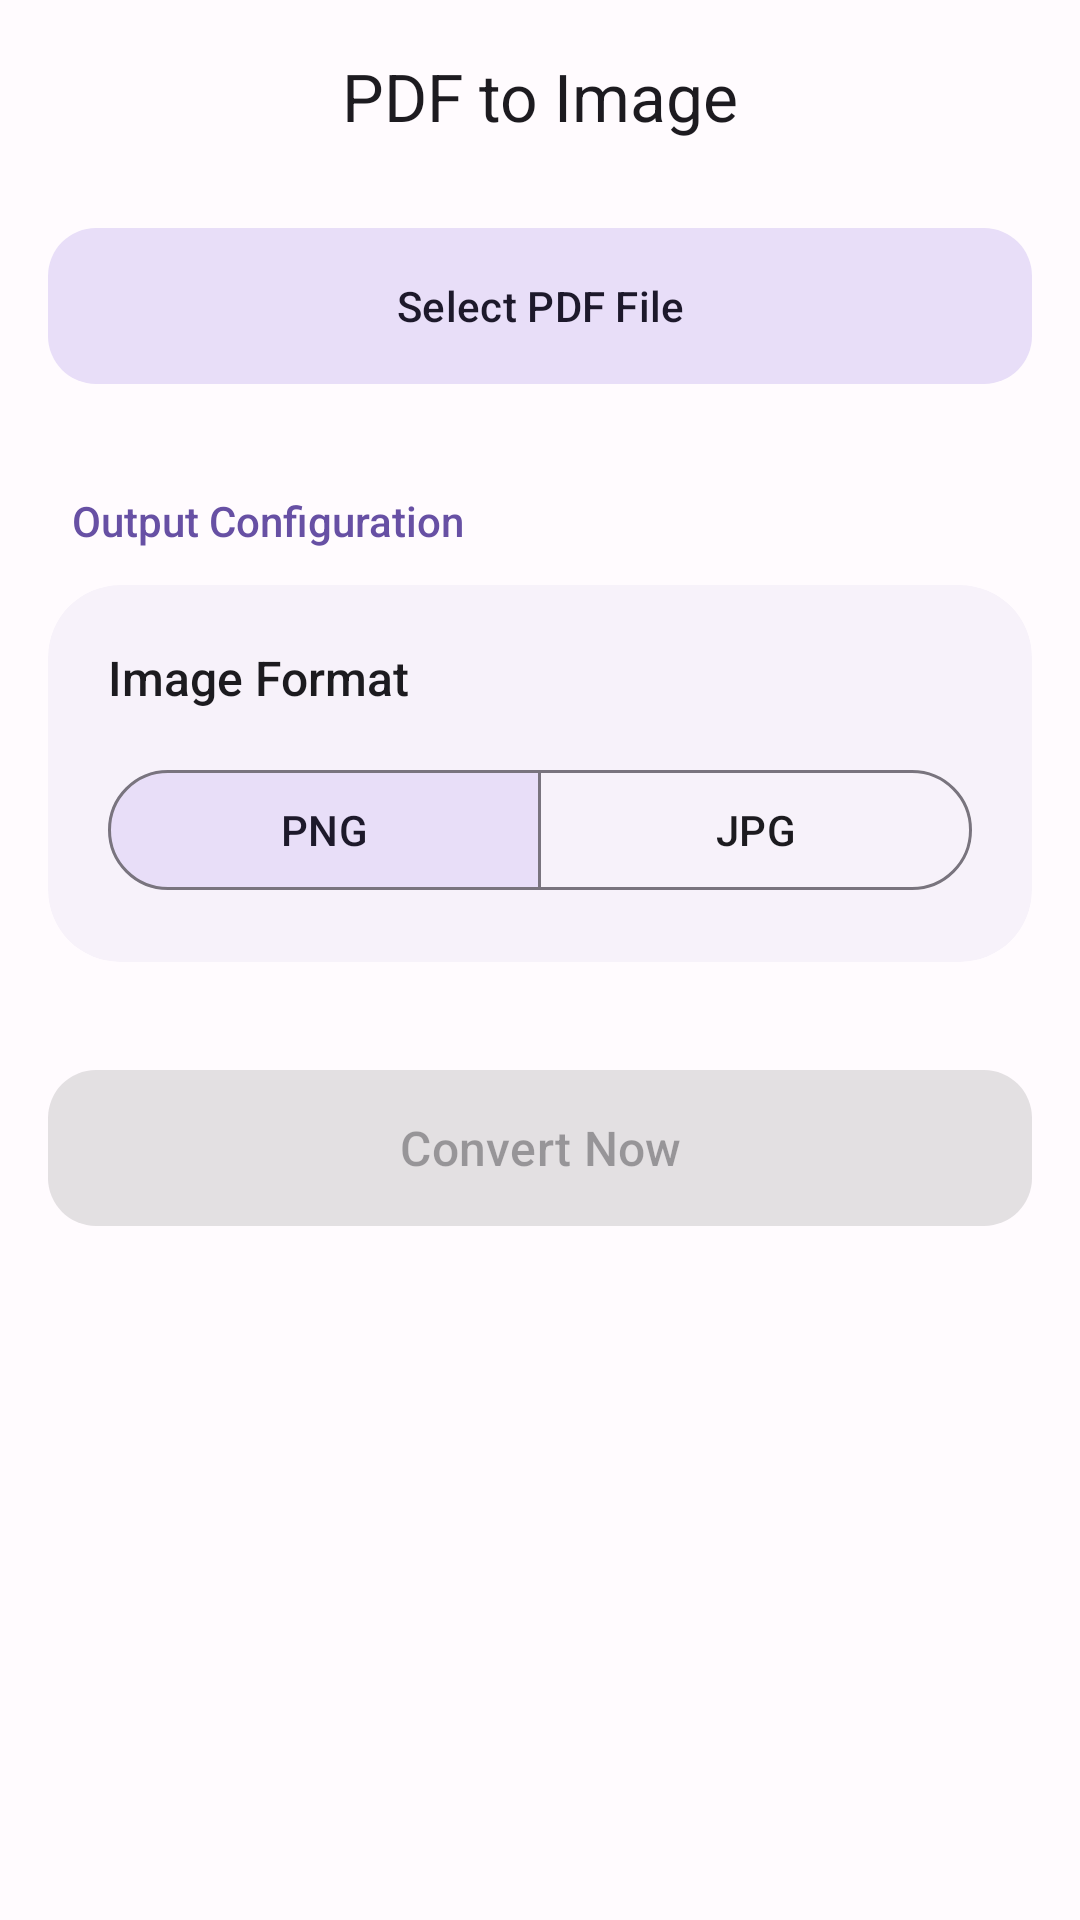

The Android layout XML behind this screen, and the referenced resources:
<!-- AndroidManifest.xml: application theme Theme.PDFBoxByAP -->
<!-- res/layout/fragment_pdf_to_image.xml -->
<?xml version="1.0" encoding="utf-8"?>
<androidx.coordinatorlayout.widget.CoordinatorLayout xmlns:android="http://schemas.android.com/apk/res/android"
    xmlns:app="http://schemas.android.com/apk/res-auto"
    xmlns:tools="http://schemas.android.com/tools"
    android:layout_width="match_parent"
    android:layout_height="match_parent"
    android:background="?android:attr/colorBackground">

    <com.google.android.material.appbar.AppBarLayout
        android:layout_width="match_parent"
        android:layout_height="wrap_content"
        android:background="@android:color/transparent"
        app:elevation="0dp">

        <com.google.android.material.appbar.MaterialToolbar
            android:id="@+id/toolbar"
            android:layout_width="match_parent"
            android:layout_height="?attr/actionBarSize"
            app:title="PDF to Image"
            app:titleCentered="true"
            app:titleTextAppearance="@style/TextAppearance.Material3.TitleLarge" />

    </com.google.android.material.appbar.AppBarLayout>

    <androidx.core.widget.NestedScrollView
        android:layout_width="match_parent"
        android:layout_height="match_parent"
        android:clipToPadding="false"
        android:paddingBottom="120dp"
        app:layout_behavior="@string/appbar_scrolling_view_behavior">

        <LinearLayout
            android:layout_width="match_parent"
            android:layout_height="wrap_content"
            android:orientation="vertical"
            android:paddingHorizontal="16dp"
            android:paddingTop="8dp">

            <com.google.android.material.card.MaterialCardView
                android:id="@+id/cardSelectedFile"
                android:layout_width="match_parent"
                android:layout_height="wrap_content"
                android:layout_marginBottom="16dp"
                android:visibility="gone"
                app:cardBackgroundColor="?attr/colorSurfaceContainerHigh"
                app:cardCornerRadius="20dp"
                app:cardElevation="0dp"
                app:strokeWidth="0dp">

                <LinearLayout
                    android:layout_width="match_parent"
                    android:layout_height="80dp"
                    android:gravity="center_vertical"
                    android:orientation="horizontal"
                    android:paddingHorizontal="16dp">

                    <com.google.android.material.card.MaterialCardView
                        android:layout_width="48dp"
                        android:layout_height="48dp"
                        app:cardBackgroundColor="?attr/colorErrorContainer"
                        app:cardCornerRadius="12dp"
                        app:cardElevation="0dp"
                        app:strokeWidth="0dp">

                        <ImageView
                            android:layout_width="28dp"
                            android:layout_height="28dp"
                            android:layout_gravity="center"
                            android:src="@drawable/ic_pdf"
                            app:tint="?attr/colorOnErrorContainer" />
                    </com.google.android.material.card.MaterialCardView>

                    <LinearLayout
                        android:layout_width="0dp"
                        android:layout_height="wrap_content"
                        android:layout_marginStart="16dp"
                        android:layout_weight="1"
                        android:orientation="vertical">

                        <TextView
                            android:id="@+id/txtFileName"
                            android:layout_width="match_parent"
                            android:layout_height="wrap_content"
                            android:ellipsize="middle"
                            android:fontFamily="sans-serif-medium"
                            android:maxLines="1"
                            android:text="document.pdf"
                            android:textColor="?attr/colorOnSurface"
                            android:textSize="15sp" />

                        <TextView
                            android:id="@+id/txtFilePages"
                            android:layout_width="match_parent"
                            android:layout_height="wrap_content"
                            android:fontFamily="sans-serif"
                            android:text="12 Pages"
                            android:textColor="?attr/colorOnSurfaceVariant"
                            android:textSize="13sp" />
                    </LinearLayout>

                    <com.google.android.material.button.MaterialButton
                        android:id="@+id/btnRemoveFile"
                        style="@style/Widget.Material3.Button.IconButton"
                        android:layout_width="40dp"
                        android:layout_height="40dp"
                        app:icon="@drawable/ic_close"
                        app:iconTint="?attr/colorError" />
                </LinearLayout>
            </com.google.android.material.card.MaterialCardView>

            <com.google.android.material.button.MaterialButton
                android:id="@+id/btnSelectFile"
                style="@style/Widget.Material3.Button.TonalButton"
                android:layout_width="match_parent"
                android:layout_height="60dp"
                android:text="Select PDF File"
                app:cornerRadius="16dp"
                app:icon="@drawable/ic_add" />

            <TextView
                android:layout_width="match_parent"
                android:layout_height="wrap_content"
                android:layout_marginStart="8dp"
                android:layout_marginTop="32dp"
                android:layout_marginBottom="12dp"
                android:fontFamily="sans-serif-medium"
                android:text="Output Configuration"
                android:textColor="?attr/colorPrimary"
                android:textSize="14sp" />

            <com.google.android.material.card.MaterialCardView
                android:layout_width="match_parent"
                android:layout_height="wrap_content"
                app:cardBackgroundColor="?attr/colorSurfaceContainerLow"
                app:cardCornerRadius="24dp"
                app:cardElevation="0dp"
                app:strokeWidth="0dp">

                <LinearLayout
                    android:layout_width="match_parent"
                    android:layout_height="wrap_content"
                    android:orientation="vertical"
                    android:padding="20dp">

                    <TextView
                        android:layout_width="match_parent"
                        android:layout_height="wrap_content"
                        android:fontFamily="sans-serif-medium"
                        android:text="Image Format"
                        android:textColor="?attr/colorOnSurface"
                        android:textSize="16sp" />

                    <com.google.android.material.button.MaterialButtonToggleGroup
                        android:id="@+id/toggleFormat"
                        android:layout_width="match_parent"
                        android:layout_height="wrap_content"
                        android:layout_marginTop="16dp"
                        app:checkedButton="@+id/btnPng"
                        app:singleSelection="true">

                        <com.google.android.material.button.MaterialButton
                            android:id="@+id/btnPng"
                            style="@style/Widget.Material3.Button.OutlinedButton"
                            android:layout_width="0dp"
                            android:layout_height="wrap_content"
                            android:layout_weight="1"
                            android:text="PNG" />

                        <com.google.android.material.button.MaterialButton
                            android:id="@+id/btnJpg"
                            style="@style/Widget.Material3.Button.OutlinedButton"
                            android:layout_width="0dp"
                            android:layout_height="wrap_content"
                            android:layout_weight="1"
                            android:text="JPG" />
                    </com.google.android.material.button.MaterialButtonToggleGroup>
                </LinearLayout>
            </com.google.android.material.card.MaterialCardView>

            <com.google.android.material.button.MaterialButton
                android:id="@+id/btnConvert"
                android:layout_width="match_parent"
                android:layout_height="60dp"
                android:layout_marginTop="32dp"
                android:enabled="false"
                android:text="Convert Now"
                android:textSize="16sp"
                app:cornerRadius="16dp" />

        </LinearLayout>
    </androidx.core.widget.NestedScrollView>

    <ProgressBar
        android:id="@+id/progressBar"
        android:layout_width="wrap_content"
        android:layout_height="wrap_content"
        android:layout_gravity="center"
        android:visibility="gone" />

</androidx.coordinatorlayout.widget.CoordinatorLayout>
<!-- resources referenced by this layout -->
<resources>
  <!-- drawable ic_pdf (drawable) -->
  <vector xmlns:android="http://schemas.android.com/apk/res/android"
      android:width="24dp"
      android:height="24dp"
      android:viewportWidth="24"
      android:viewportHeight="24"
      android:tint="#000000">
    <path
        android:fillColor="@android:color/white"
        android:pathData="M20,2L8,2c-1.1,0 -2,0.9 -2,2v12c0,1.1 0.9,2 2,2h12c1.1,0 2,-0.9 2,-2L22,4c0,-1.1 -0.9,-2 -2,-2zM20,16L8,16L8,4h12v12zM4,6L2,6v14c0,1.1 0.9,2 2,2h14v-2L4,20L4,6zM16,12l-2.5,-3.01L10,14h8l-2,-2z"/>
  </vector>
  <style name="Theme.PDFBoxByAP" parent="Theme.Material3.Light.NoActionBar">
  
          <item name="colorPrimary">@color/md_theme_light_primary</item>
          <item name="colorOnPrimary">@color/md_theme_light_on_primary</item>
  
          <item name="colorSecondary">@color/md_theme_light_secondary</item>
          <item name="colorOnSecondary">@color/md_theme_light_on_secondary</item>
  
          <item name="colorSurface">@color/md_theme_light_surface</item>
          <item name="colorOnSurface">@color/md_theme_light_on_surface</item>
  
          <item name="colorSurfaceVariant">@color/md_theme_light_surface_variant</item>
          <item name="colorOnSurfaceVariant">@color/md_theme_light_on_surface_variant</item>
  
          <item name="android:colorBackground">@color/md_theme_light_background</item>
          <item name="colorOnBackground">@color/md_theme_light_on_background</item>
  
          <item name="colorError">@color/md_theme_light_error</item>
          <item name="colorOnError">@color/md_theme_light_on_error</item>
  
          
          <item name="colorSurfaceContainer">#FFFFFF</item>
          <item name="colorSurfaceContainerLow">#F7F2FA</item>
          <item name="colorSurfaceContainerHigh">#ECE6F0</item>
  
          
          <item name="android:statusBarColor">#F6F6F6</item>
          <item name="android:windowLightStatusBar">true</item>
  
      </style>
  <color name="md_theme_light_primary">#6750A4</color>
  <color name="md_theme_light_on_primary">#FFFFFF</color>
  <color name="md_theme_light_secondary">#625B71</color>
  <color name="md_theme_light_on_secondary">#FFFFFF</color>
  <color name="md_theme_light_surface">#FFFFFF</color>
  <color name="md_theme_light_on_surface">#1C1B1F</color>
  <color name="md_theme_light_surface_variant">#E7E0EC</color>
  <color name="md_theme_light_on_surface_variant">#49454F</color>
  <color name="md_theme_light_background">#FFFBFE</color>
  <color name="md_theme_light_on_background">#1C1B1F</color>
  <color name="md_theme_light_error">#B3261E</color>
  <color name="md_theme_light_on_error">#FFFFFF</color>
</resources>
